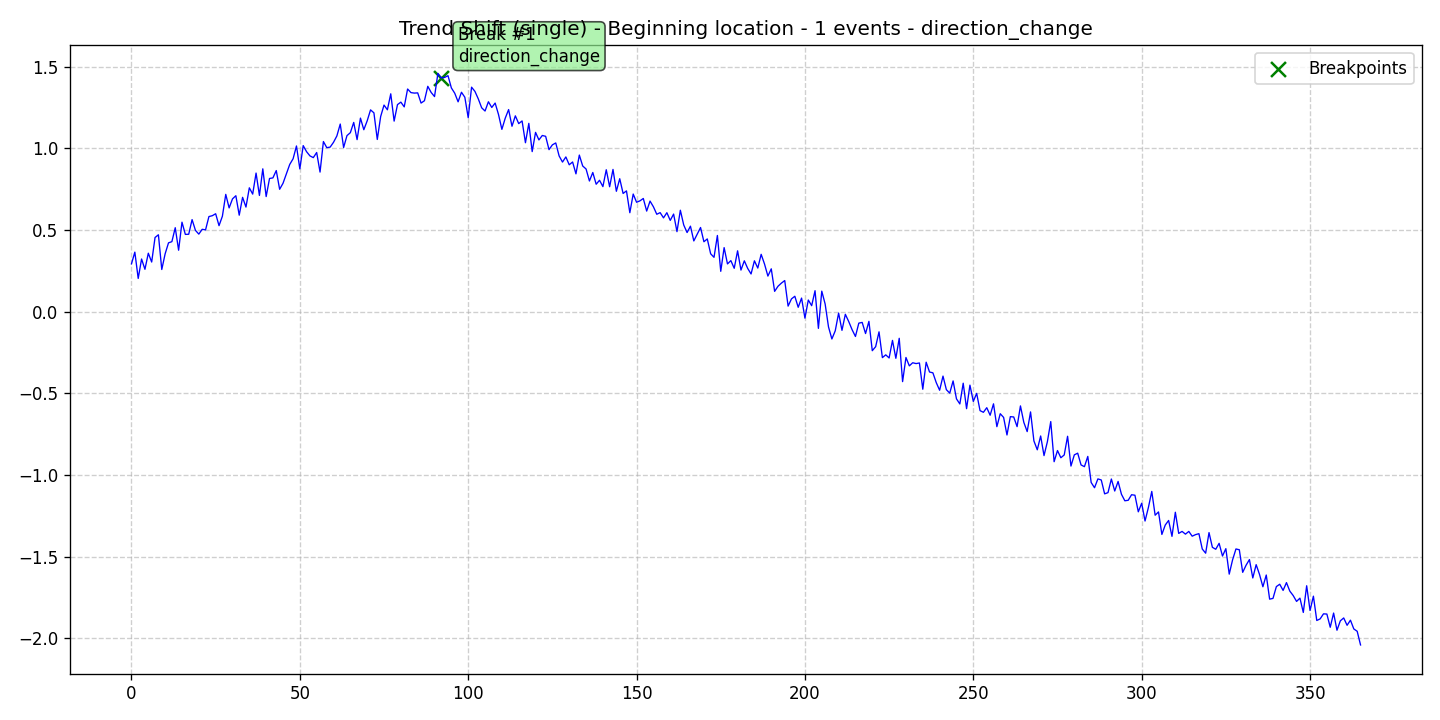

The table this chart was drawn from, first rows:
data, stationary, det_lin_up, det_lin_down, det_quad, det_cubic, det_exp, det_damped, stoc_trend, volatility, single_seas, multiple_seas, point_anom_single, point_anom_multi, collect_anom, context_anom, mean_shift, var_shift, trend_shift, date, is_break, is_anomaly, is_multi, location_beginning
0.2931, 0, 0, 0, 0, 0, 0, 0, 0, 0, 0, 0, 0, 0, 0, 0, 0, 0, 1, 2020-01-01, 0, 0, 0, 1
0.3647, 0, 0, 0, 0, 0, 0, 0, 0, 0, 0, 0, 0, 0, 0, 0, 0, 0, 1, 2020-01-02, 0, 0, 0, 1
0.2037, 0, 0, 0, 0, 0, 0, 0, 0, 0, 0, 0, 0, 0, 0, 0, 0, 0, 1, 2020-01-03, 0, 0, 0, 1
0.3227, 0, 0, 0, 0, 0, 0, 0, 0, 0, 0, 0, 0, 0, 0, 0, 0, 0, 1, 2020-01-04, 0, 0, 0, 1
0.2596, 0, 0, 0, 0, 0, 0, 0, 0, 0, 0, 0, 0, 0, 0, 0, 0, 0, 1, 2020-01-05, 0, 0, 0, 1
0.3582, 0, 0, 0, 0, 0, 0, 0, 0, 0, 0, 0, 0, 0, 0, 0, 0, 0, 1, 2020-01-06, 0, 0, 0, 1
0.3042, 0, 0, 0, 0, 0, 0, 0, 0, 0, 0, 0, 0, 0, 0, 0, 0, 0, 1, 2020-01-07, 0, 0, 0, 1
0.4544, 0, 0, 0, 0, 0, 0, 0, 0, 0, 0, 0, 0, 0, 0, 0, 0, 0, 1, 2020-01-08, 0, 0, 0, 1
0.471, 0, 0, 0, 0, 0, 0, 0, 0, 0, 0, 0, 0, 0, 0, 0, 0, 0, 1, 2020-01-09, 0, 0, 0, 1
0.2584, 0, 0, 0, 0, 0, 0, 0, 0, 0, 0, 0, 0, 0, 0, 0, 0, 0, 1, 2020-01-10, 0, 0, 0, 1
0.3547, 0, 0, 0, 0, 0, 0, 0, 0, 0, 0, 0, 0, 0, 0, 0, 0, 0, 1, 2020-01-11, 0, 0, 0, 1
0.4216, 0, 0, 0, 0, 0, 0, 0, 0, 0, 0, 0, 0, 0, 0, 0, 0, 0, 1, 2020-01-12, 0, 0, 0, 1
0.429, 0, 0, 0, 0, 0, 0, 0, 0, 0, 0, 0, 0, 0, 0, 0, 0, 0, 1, 2020-01-13, 0, 0, 0, 1
0.5144, 0, 0, 0, 0, 0, 0, 0, 0, 0, 0, 0, 0, 0, 0, 0, 0, 0, 1, 2020-01-14, 0, 0, 0, 1
0.3765, 0, 0, 0, 0, 0, 0, 0, 0, 0, 0, 0, 0, 0, 0, 0, 0, 0, 1, 2020-01-15, 0, 0, 0, 1
0.5482, 0, 0, 0, 0, 0, 0, 0, 0, 0, 0, 0, 0, 0, 0, 0, 0, 0, 1, 2020-01-16, 0, 0, 0, 1
0.4734, 0, 0, 0, 0, 0, 0, 0, 0, 0, 0, 0, 0, 0, 0, 0, 0, 0, 1, 2020-01-17, 0, 0, 0, 1
0.4743, 0, 0, 0, 0, 0, 0, 0, 0, 0, 0, 0, 0, 0, 0, 0, 0, 0, 1, 2020-01-18, 0, 0, 0, 1
0.564, 0, 0, 0, 0, 0, 0, 0, 0, 0, 0, 0, 0, 0, 0, 0, 0, 0, 1, 2020-01-19, 0, 0, 0, 1
0.4981, 0, 0, 0, 0, 0, 0, 0, 0, 0, 0, 0, 0, 0, 0, 0, 0, 0, 1, 2020-01-20, 0, 0, 0, 1
0.4752, 0, 0, 0, 0, 0, 0, 0, 0, 0, 0, 0, 0, 0, 0, 0, 0, 0, 1, 2020-01-21, 0, 0, 0, 1
0.5046, 0, 0, 0, 0, 0, 0, 0, 0, 0, 0, 0, 0, 0, 0, 0, 0, 0, 1, 2020-01-22, 0, 0, 0, 1
0.5011, 0, 0, 0, 0, 0, 0, 0, 0, 0, 0, 0, 0, 0, 0, 0, 0, 0, 1, 2020-01-23, 0, 0, 0, 1
0.5826, 0, 0, 0, 0, 0, 0, 0, 0, 0, 0, 0, 0, 0, 0, 0, 0, 0, 1, 2020-01-24, 0, 0, 0, 1
0.5879, 0, 0, 0, 0, 0, 0, 0, 0, 0, 0, 0, 0, 0, 0, 0, 0, 0, 1, 2020-01-25, 0, 0, 0, 1
0.5998, 0, 0, 0, 0, 0, 0, 0, 0, 0, 0, 0, 0, 0, 0, 0, 0, 0, 1, 2020-01-26, 0, 0, 0, 1
0.5269, 0, 0, 0, 0, 0, 0, 0, 0, 0, 0, 0, 0, 0, 0, 0, 0, 0, 1, 2020-01-27, 0, 0, 0, 1
0.5847, 0, 0, 0, 0, 0, 0, 0, 0, 0, 0, 0, 0, 0, 0, 0, 0, 0, 1, 2020-01-28, 0, 0, 0, 1
0.7185, 0, 0, 0, 0, 0, 0, 0, 0, 0, 0, 0, 0, 0, 0, 0, 0, 0, 1, 2020-01-29, 0, 0, 0, 1
0.6357, 0, 0, 0, 0, 0, 0, 0, 0, 0, 0, 0, 0, 0, 0, 0, 0, 0, 1, 2020-01-30, 0, 0, 0, 1
0.6909, 0, 0, 0, 0, 0, 0, 0, 0, 0, 0, 0, 0, 0, 0, 0, 0, 0, 1, 2020-01-31, 0, 0, 0, 1
0.7103, 0, 0, 0, 0, 0, 0, 0, 0, 0, 0, 0, 0, 0, 0, 0, 0, 0, 1, 2020-02-01, 0, 0, 0, 1
0.5911, 0, 0, 0, 0, 0, 0, 0, 0, 0, 0, 0, 0, 0, 0, 0, 0, 0, 1, 2020-02-02, 0, 0, 0, 1
0.7004, 0, 0, 0, 0, 0, 0, 0, 0, 0, 0, 0, 0, 0, 0, 0, 0, 0, 1, 2020-02-03, 0, 0, 0, 1
0.6407, 0, 0, 0, 0, 0, 0, 0, 0, 0, 0, 0, 0, 0, 0, 0, 0, 0, 1, 2020-02-04, 0, 0, 0, 1
0.7587, 0, 0, 0, 0, 0, 0, 0, 0, 0, 0, 0, 0, 0, 0, 0, 0, 0, 1, 2020-02-05, 0, 0, 0, 1
0.7202, 0, 0, 0, 0, 0, 0, 0, 0, 0, 0, 0, 0, 0, 0, 0, 0, 0, 1, 2020-02-06, 0, 0, 0, 1
0.849, 0, 0, 0, 0, 0, 0, 0, 0, 0, 0, 0, 0, 0, 0, 0, 0, 0, 1, 2020-02-07, 0, 0, 0, 1
0.712, 0, 0, 0, 0, 0, 0, 0, 0, 0, 0, 0, 0, 0, 0, 0, 0, 0, 1, 2020-02-08, 0, 0, 0, 1
0.875, 0, 0, 0, 0, 0, 0, 0, 0, 0, 0, 0, 0, 0, 0, 0, 0, 0, 1, 2020-02-09, 0, 0, 0, 1
0.7051, 0, 0, 0, 0, 0, 0, 0, 0, 0, 0, 0, 0, 0, 0, 0, 0, 0, 1, 2020-02-10, 0, 0, 0, 1
0.8159, 0, 0, 0, 0, 0, 0, 0, 0, 0, 0, 0, 0, 0, 0, 0, 0, 0, 1, 2020-02-11, 0, 0, 0, 1
0.8194, 0, 0, 0, 0, 0, 0, 0, 0, 0, 0, 0, 0, 0, 0, 0, 0, 0, 1, 2020-02-12, 0, 0, 0, 1
0.8644, 0, 0, 0, 0, 0, 0, 0, 0, 0, 0, 0, 0, 0, 0, 0, 0, 0, 1, 2020-02-13, 0, 0, 0, 1
0.7498, 0, 0, 0, 0, 0, 0, 0, 0, 0, 0, 0, 0, 0, 0, 0, 0, 0, 1, 2020-02-14, 0, 0, 0, 1
0.7862, 0, 0, 0, 0, 0, 0, 0, 0, 0, 0, 0, 0, 0, 0, 0, 0, 0, 1, 2020-02-15, 0, 0, 0, 1
0.8435, 0, 0, 0, 0, 0, 0, 0, 0, 0, 0, 0, 0, 0, 0, 0, 0, 0, 1, 2020-02-16, 0, 0, 0, 1
0.9019, 0, 0, 0, 0, 0, 0, 0, 0, 0, 0, 0, 0, 0, 0, 0, 0, 0, 1, 2020-02-17, 0, 0, 0, 1
0.9367, 0, 0, 0, 0, 0, 0, 0, 0, 0, 0, 0, 0, 0, 0, 0, 0, 0, 1, 2020-02-18, 0, 0, 0, 1
1.015, 0, 0, 0, 0, 0, 0, 0, 0, 0, 0, 0, 0, 0, 0, 0, 0, 0, 1, 2020-02-19, 0, 0, 0, 1
0.8745, 0, 0, 0, 0, 0, 0, 0, 0, 0, 0, 0, 0, 0, 0, 0, 0, 0, 1, 2020-02-20, 0, 0, 0, 1
1.017, 0, 0, 0, 0, 0, 0, 0, 0, 0, 0, 0, 0, 0, 0, 0, 0, 0, 1, 2020-02-21, 0, 0, 0, 1
0.9799, 0, 0, 0, 0, 0, 0, 0, 0, 0, 0, 0, 0, 0, 0, 0, 0, 0, 1, 2020-02-22, 0, 0, 0, 1
0.9543, 0, 0, 0, 0, 0, 0, 0, 0, 0, 0, 0, 0, 0, 0, 0, 0, 0, 1, 2020-02-23, 0, 0, 0, 1
0.9437, 0, 0, 0, 0, 0, 0, 0, 0, 0, 0, 0, 0, 0, 0, 0, 0, 0, 1, 2020-02-24, 0, 0, 0, 1
0.9749, 0, 0, 0, 0, 0, 0, 0, 0, 0, 0, 0, 0, 0, 0, 0, 0, 0, 1, 2020-02-25, 0, 0, 0, 1
0.855, 0, 0, 0, 0, 0, 0, 0, 0, 0, 0, 0, 0, 0, 0, 0, 0, 0, 1, 2020-02-26, 0, 0, 0, 1
1.042, 0, 0, 0, 0, 0, 0, 0, 0, 0, 0, 0, 0, 0, 0, 0, 0, 0, 1, 2020-02-27, 0, 0, 0, 1
1.005, 0, 0, 0, 0, 0, 0, 0, 0, 0, 0, 0, 0, 0, 0, 0, 0, 0, 1, 2020-02-28, 0, 0, 0, 1
1.008, 0, 0, 0, 0, 0, 0, 0, 0, 0, 0, 0, 0, 0, 0, 0, 0, 0, 1, 2020-02-29, 0, 0, 0, 1
... 306 more rows
